Image classification data set "dataset" (candjaya123/Capstone_Aspald on GitHub). Class labels (6): lubang, pengelupasan lapisan permukaan, retak blok, retak kulit buaya, retak memanjang, retak pinggir.

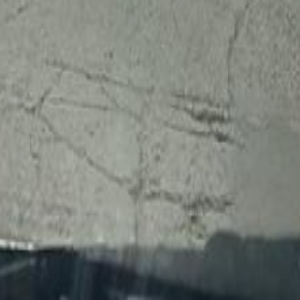
Label: retak blok

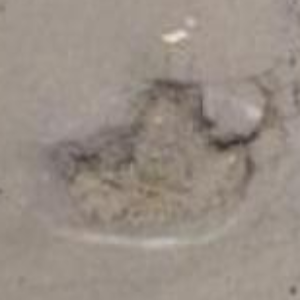
Label: pengelupasan lapisan permukaan

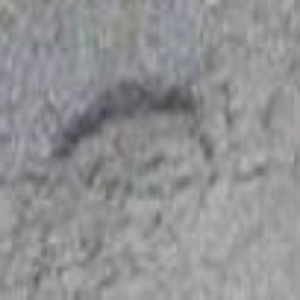
Label: lubang

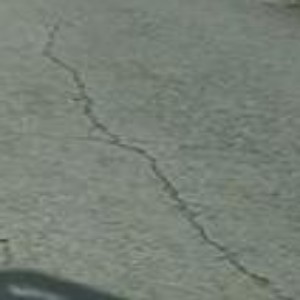
Label: retak memanjang

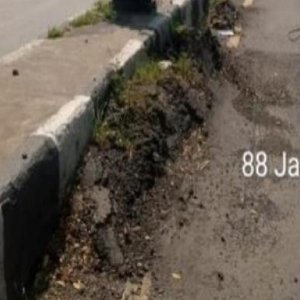
Label: retak pinggir

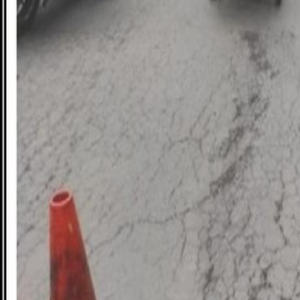
Label: retak kulit buaya
